Run: headless pygame with SDL's dummy video driver; simulated clock (each Clock.tick advances the game by its frame time, no real sleeping); random seed 0; keys injected as events and as key.get_pressed() state; mouse plan: one left click at the window centre at the start of phase 2, then a move to the lower-right quarter at the start of phase 3.
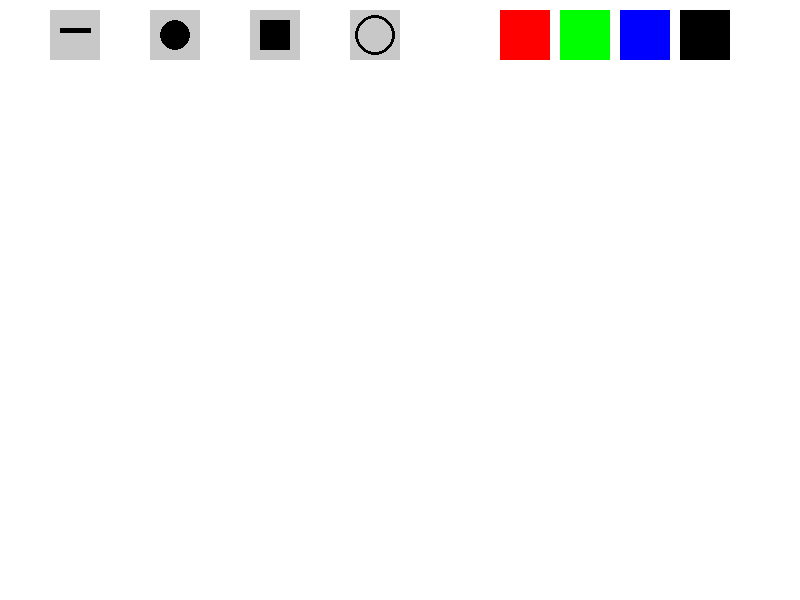
Frame 1 of 4 · flips 1–60 · no input
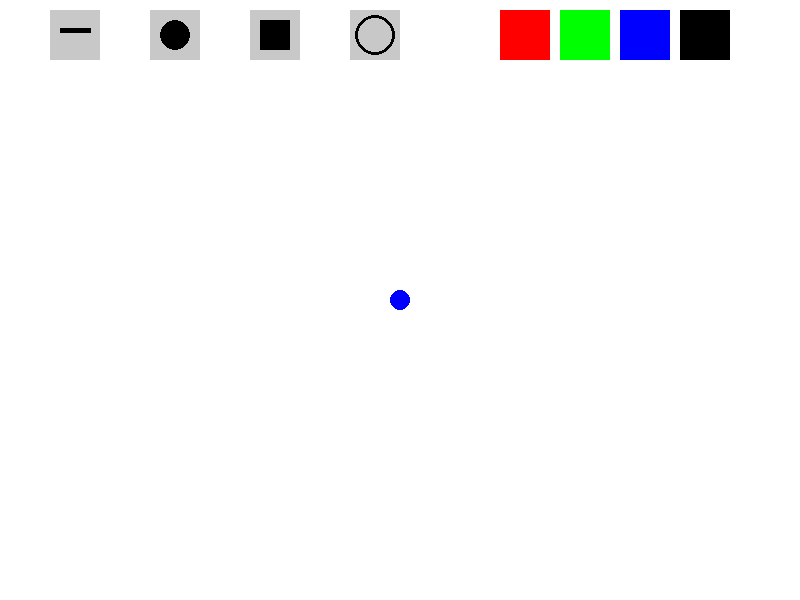
Frame 2 of 4 · flips 61–180 · clicked the window centre · tapped SPACE, RETURN · held RIGHT (→), D
Frame 3 of 4 · flips 181–300 · moved the mouse to the lower-right quarter · held DOWN (↓), S · screen unchanged from frame 2, image omitted
Frame 4 of 4 · flips 301–420 · held LEFT (←), A, UP (↑), W · screen unchanged from frame 3, image omitted

The pygame program that drew these frames:

import pygame
import sys
import math

pygame.init()
screen = pygame.display.set_mode((800, 600))
pygame.display.set_caption("Drawing App with GUI")
clock = pygame.time.Clock()

# Drawing settings
radius = 10
color = (0, 0, 255)  # Default Blue
mode = 'draw'
start_pos = None
objects = []  # Stores all drawn shapes

# GUI Button Areas
buttons = {
    "draw": pygame.Rect(50, 10, 50, 50),    # Pen
    "eraser": pygame.Rect(150, 10, 50, 50),  # Eraser
    "rectangle": pygame.Rect(250, 10, 50, 50),  # Rectangle
    "circle": pygame.Rect(350, 10, 50, 50)   # Circle
}

# Color Selection Buttons
color_buttons = {
    "red": pygame.Rect(500, 10, 50, 50),
    "green": pygame.Rect(560, 10, 50, 50),
    "blue": pygame.Rect(620, 10, 50, 50),
    "black": pygame.Rect(680, 10, 50, 50)
}

# Colors
WHITE = (255, 255, 255)
BLACK = (0, 0, 0)
GRAY = (200, 200, 200)
RED = (255, 0, 0)
GREEN = (0, 255, 0)
BLUE = (0, 0, 255)

# Color mapping
color_map = {
    "red": RED,
    "green": GREEN,
    "blue": BLUE,
    "black": BLACK
}

# Helper functions
def draw_line(screen, start, end, width, color):
    pygame.draw.line(screen, color, start, end, width)

def draw_rectangle(screen, color, start, end, width=0):
    rect = pygame.Rect(min(start[0], end[0]), min(start[1], end[1]),
                       abs(end[0] - start[0]), abs(end[1] - start[1]))
    pygame.draw.rect(screen, color, rect, width)

def draw_circle(screen, color, center, radius, width=0):
    pygame.draw.circle(screen, color, center, radius, width)

def distance(p1, p2):
    return math.hypot(p1[0] - p2[0], p1[1] - p2[1])

# Function to draw the GUI buttons
def draw_buttons():
    # Tool selection buttons
    pygame.draw.rect(screen, GRAY, buttons["draw"])     
    pygame.draw.rect(screen, GRAY, buttons["eraser"])   
    pygame.draw.rect(screen, GRAY, buttons["rectangle"])
    pygame.draw.rect(screen, GRAY, buttons["circle"])   

    # Draw tool icons
    pygame.draw.line(screen, BLACK, (60, 30), (90, 30), 5)  # Pen
    pygame.draw.circle(screen, BLACK, (175, 35), 15)  # Eraser
    pygame.draw.rect(screen, BLACK, (260, 20, 30, 30))  # Rectangle
    pygame.draw.circle(screen, BLACK, (375, 35), 20, 3)  # Circle

    # Color selection buttons
    pygame.draw.rect(screen, RED, color_buttons["red"])  
    pygame.draw.rect(screen, GREEN, color_buttons["green"])  
    pygame.draw.rect(screen, BLUE, color_buttons["blue"])  
    pygame.draw.rect(screen, BLACK, color_buttons["black"])  

# Main loop
while True:
    screen.fill(WHITE)

    # Draw GUI
    draw_buttons()

    # Draw all stored shapes
    for item in objects:
        shape = item["type"]
        if shape == "line":
            pygame.draw.circle(screen, item["color"], item["pos"], item["radius"])
        elif shape == "rect":
            draw_rectangle(screen, item["color"], item["start"], item["end"])
        elif shape == "circle":
            r = int(distance(item["start"], item["end"]))
            draw_circle(screen, item["color"], item["start"], r)

    for event in pygame.event.get():
        if event.type == pygame.QUIT:
            pygame.quit()
            sys.exit()

        # Check if user clicks a button
        if event.type == pygame.MOUSEBUTTONDOWN:
            x, y = event.pos

            # Tool selection
            if buttons["draw"].collidepoint(x, y):
                mode = 'draw'
            elif buttons["eraser"].collidepoint(x, y):
                mode = 'eraser'
            elif buttons["rectangle"].collidepoint(x, y):
                mode = 'rectangle'
            elif buttons["circle"].collidepoint(x, y):
                mode = 'circle'
            
            # Color selection
            for color_name, rect in color_buttons.items():
                if rect.collidepoint(x, y):
                    color = color_map[color_name]

            else:
                start_pos = event.pos
                if mode == 'draw':
                    objects.append({"type": "line", "pos": start_pos, "color": color, "radius": radius})
                elif mode == 'eraser':
                    # Erase nearby shapes
                    pos = event.pos
                    objects = [obj for obj in objects if not (
                        (obj["type"] == "line" and distance(obj["pos"], pos) < 15) or
                        (obj["type"] == "rect" and pygame.Rect(min(obj["start"][0], obj["end"][0]),
                                                               min(obj["start"][1], obj["end"][1]),
                                                               abs(obj["end"][0] - obj["start"][0]),
                                                               abs(obj["end"][1] - obj["start"][1])).collidepoint(pos)) or
                        (obj["type"] == "circle" and distance(obj["start"], pos) < distance(obj["start"], obj["end"]))
                    )]

        # Keep drawing on mouse drag (lines)
        if event.type == pygame.MOUSEMOTION and pygame.mouse.get_pressed()[0]:
            if mode == 'draw':
                objects.append({"type": "line", "pos": event.pos, "color": color, "radius": radius})
            elif mode == 'eraser':
                # Erase while moving
                pos = event.pos
                objects = [obj for obj in objects if not (
                    (obj["type"] == "line" and distance(obj["pos"], pos) < 15) or
                    (obj["type"] == "rect" and pygame.Rect(min(obj["start"][0], obj["end"][0]),
                                                           min(obj["start"][1], obj["end"][1]),
                                                           abs(obj["end"][0] - obj["start"][0]),
                                                           abs(obj["end"][1] - obj["start"][1])).collidepoint(pos)) or
                    (obj["type"] == "circle" and distance(obj["start"], pos) < distance(obj["start"], obj["end"]))
                )]

        # Stop drawing rectangle or circle
        if event.type == pygame.MOUSEBUTTONUP and start_pos:
            end_pos = event.pos
            if mode == 'rectangle':
                objects.append({"type": "rect", "start": start_pos, "end": end_pos, "color": color})
            elif mode == 'circle':
                objects.append({"type": "circle", "start": start_pos, "end": end_pos, "color": color})
            start_pos = None

    pygame.display.flip()
    clock.tick(60)
